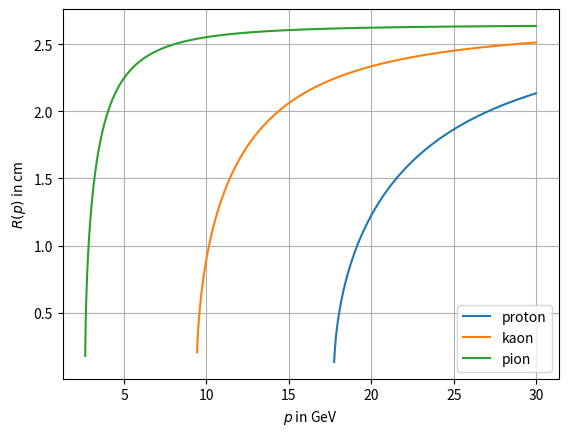

Write the Python code that produced this figure.
#!/bin/python3
from __future__ import division, print_function
import numpy as np
import matplotlib.pyplot as plt
import matplotlib
import sys

""" Constants """
l = 50	#in cm
n = 1.0014	#refractive index of detector
m_p = 0.93827203	#proton rest mass in GeV
m_k = 0.497648		#kaon rest mass in GeV
m_pi = 0.13957018	#pion rest mass in GeV

def R(p, m):
	return l * np.sqrt( (n*p)**2 / (p**2 + m**2) - 1 )

X = np.linspace(0, 30, 1000)
Yp = R(X, m_p)
Yk = R(X, m_k)
Ypi = R(X, m_pi)

plt.plot(X, Yp, label='proton')
plt.plot(X, Yk, label='kaon')
plt.plot(X, Ypi, label='pion')
plt.xlabel('$p$ in GeV')
plt.ylabel('$R(p)$ in cm')
plt.grid()
plt.legend()

if len(sys.argv) == 2 and sys.argv[1] == 'show':
	plt.show()
elif len(sys.argv)==3 and sys.argv[1] == 'save':
	plt.savefig(sys.argv[2])
